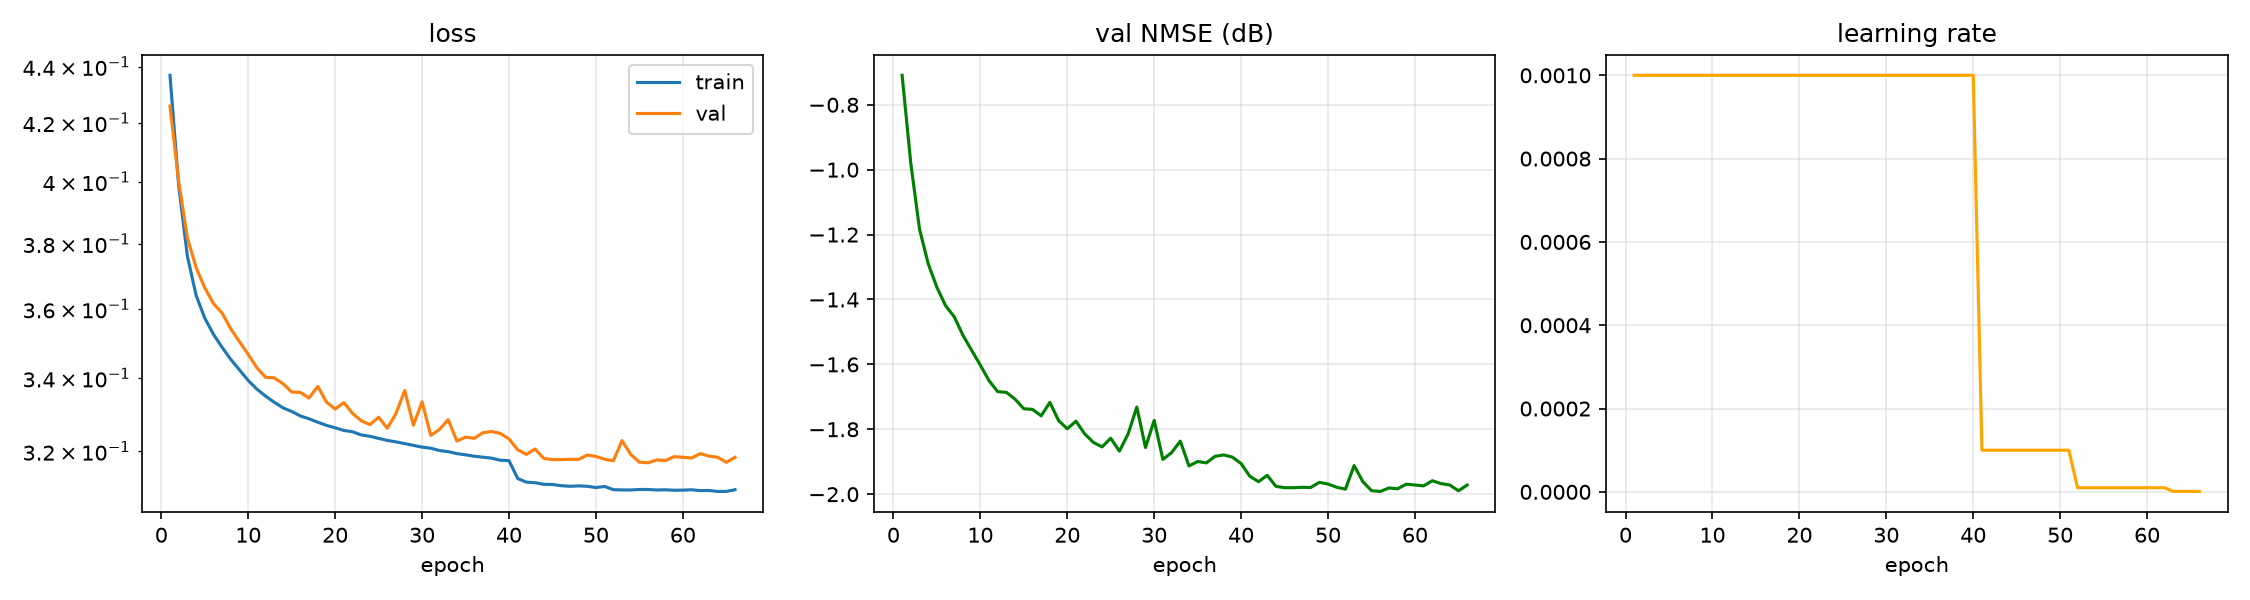

Values plotted in this chart, from the file beside it:
epoch, time, train_loss, val_loss, val_nmse_db, lr
1, 4.93, 0.4368, 0.4259, -0.709, 1.000e-03
2, 9.65, 0.3986, 0.4001, -0.981, 1.000e-03
3, 14.26, 0.3761, 0.3819, -1.183, 1.000e-03
4, 18.90, 0.3641, 0.3726, -1.290, 1.000e-03
5, 23.55, 0.3573, 0.3664, -1.363, 1.000e-03
6, 28.29, 0.3526, 0.3616, -1.419, 1.000e-03
7, 32.89, 0.3487, 0.3588, -1.454, 1.000e-03
8, 37.72, 0.3453, 0.3541, -1.510, 1.000e-03
9, 42.61, 0.3423, 0.3504, -1.557, 1.000e-03
10, 47.32, 0.3393, 0.3467, -1.602, 1.000e-03
11, 52.23, 0.3369, 0.3429, -1.650, 1.000e-03
12, 56.85, 0.3349, 0.3402, -1.684, 1.000e-03
13, 61.49, 0.3333, 0.3401, -1.686, 1.000e-03
14, 66.32, 0.3317, 0.3384, -1.707, 1.000e-03
15, 71.08, 0.3307, 0.3361, -1.737, 1.000e-03
16, 75.93, 0.3295, 0.336, -1.739, 1.000e-03
17, 80.63, 0.3287, 0.3345, -1.759, 1.000e-03
18, 85.32, 0.3278, 0.3377, -1.717, 1.000e-03
19, 90.06, 0.327, 0.3333, -1.773, 1.000e-03
20, 94.97, 0.3263, 0.3314, -1.798, 1.000e-03
21, 99.68, 0.3256, 0.3332, -1.775, 1.000e-03
22, 104.4, 0.3252, 0.3302, -1.814, 1.000e-03
23, 109.2, 0.3244, 0.3282, -1.841, 1.000e-03
24, 113.8, 0.324, 0.3272, -1.854, 1.000e-03
25, 118.5, 0.3234, 0.3292, -1.828, 1.000e-03
26, 123.2, 0.3229, 0.3262, -1.867, 1.000e-03
27, 127.8, 0.3225, 0.3302, -1.814, 1.000e-03
28, 132.6, 0.3221, 0.3365, -1.732, 1.000e-03
29, 137.3, 0.3216, 0.327, -1.856, 1.000e-03
30, 142, 0.3211, 0.3334, -1.772, 1.000e-03
31, 146.6, 0.3208, 0.3243, -1.893, 1.000e-03
32, 151.4, 0.3202, 0.3258, -1.872, 1.000e-03
33, 156.2, 0.3199, 0.3285, -1.837, 1.000e-03
34, 160.9, 0.3194, 0.3228, -1.913, 1.000e-03
35, 165.7, 0.3191, 0.3238, -1.899, 1.000e-03
36, 170.4, 0.3187, 0.3235, -1.904, 1.000e-03
37, 175.1, 0.3185, 0.325, -1.883, 1.000e-03
38, 179.8, 0.3182, 0.3253, -1.879, 1.000e-03
39, 184.4, 0.3177, 0.3248, -1.886, 1.000e-03
40, 189, 0.3175, 0.3233, -1.906, 1.000e-03
41, 193.6, 0.3129, 0.3204, -1.945, 1.000e-04
42, 198.2, 0.3119, 0.3192, -1.962, 1.000e-04
43, 202.8, 0.3118, 0.3206, -1.942, 1.000e-04
44, 207.4, 0.3114, 0.3181, -1.976, 1.000e-04
45, 212.3, 0.3113, 0.3178, -1.980, 1.000e-04
46, 217.2, 0.311, 0.3178, -1.980, 1.000e-04
47, 221.9, 0.3109, 0.3179, -1.979, 1.000e-04
48, 226.8, 0.311, 0.3179, -1.979, 1.000e-04
49, 232.2, 0.3109, 0.319, -1.963, 1.000e-04
50, 237.4, 0.3106, 0.3187, -1.969, 1.000e-04
51, 242.2, 0.3108, 0.3179, -1.979, 1.000e-04
52, 247, 0.31, 0.3175, -1.985, 1.000e-05
53, 252.1, 0.31, 0.3229, -1.912, 1.000e-05
54, 257.1, 0.3099, 0.3192, -1.961, 1.000e-05
55, 262, 0.3101, 0.3171, -1.989, 1.000e-05
56, 266.9, 0.3101, 0.317, -1.992, 1.000e-05
57, 271.8, 0.3099, 0.3177, -1.981, 1.000e-05
58, 276.6, 0.31, 0.3176, -1.983, 1.000e-05
59, 281.5, 0.3099, 0.3186, -1.969, 1.000e-05
60, 286.6, 0.3099, 0.3184, -1.972, 1.000e-05
... 6 more rows
